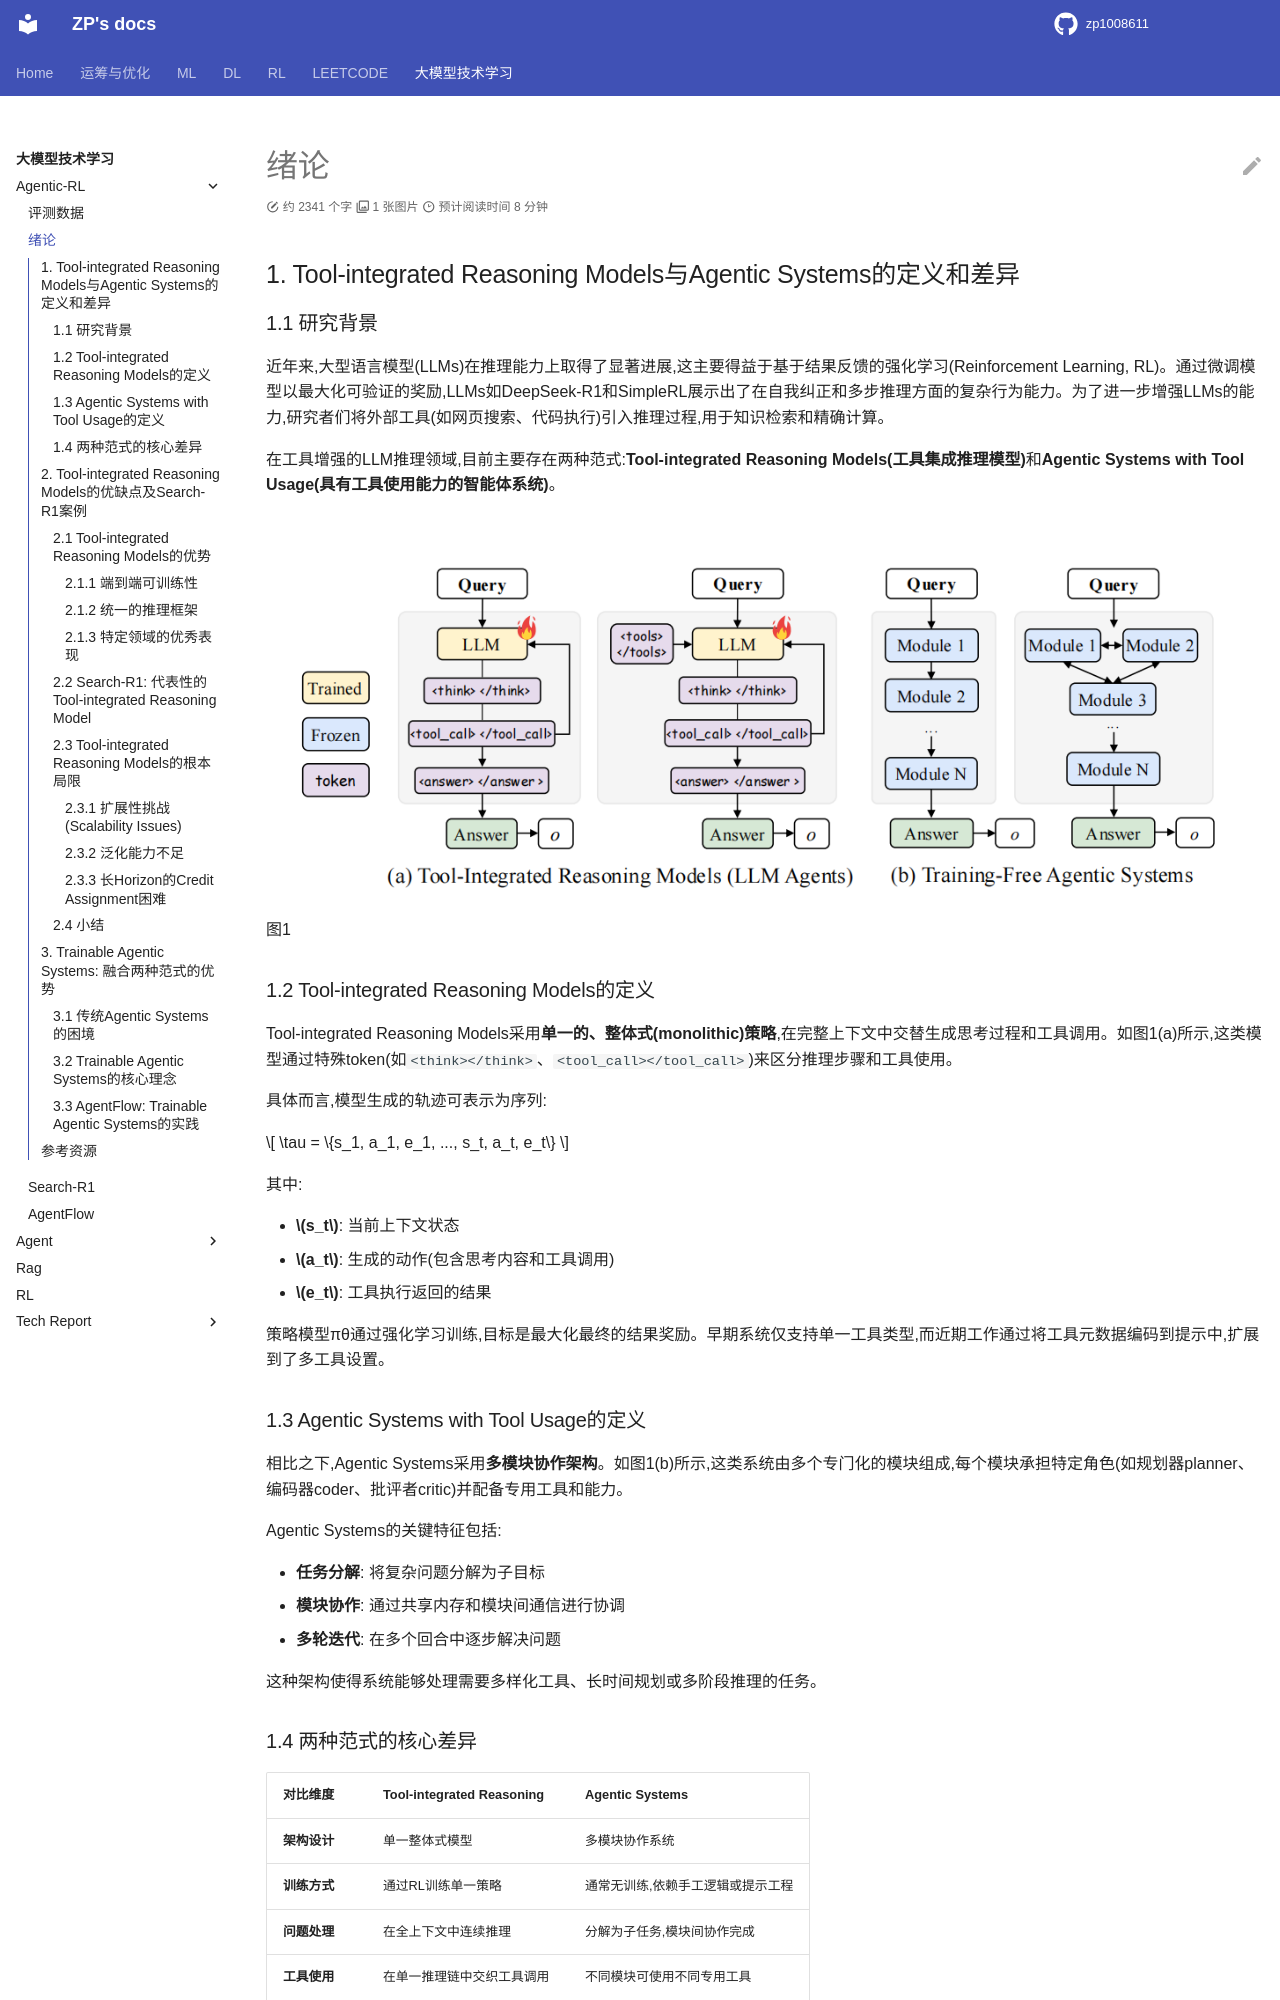

repository: zp1008611/zp1008611.github.io · page: LLMs_RECORDS/Agentic-RL/agentic-rl-motivation/index.html · generator: mkdocs

# 绪论

## 1. Tool-integrated Reasoning Models与Agentic Systems的定义和差异

### 1.1 研究背景

近年来,大型语言模型(LLMs)在推理能力上取得了显著进展,这主要得益于基于结果反馈的强化学习(Reinforcement Learning, RL)。通过微调模型以最大化可验证的奖励,LLMs如DeepSeek-R1和SimpleRL展示出了在自我纠正和多步推理方面的复杂行为能力。为了进一步增强LLMs的能力,研究者们将外部工具(如网页搜索、代码执行)引入推理过程,用于知识检索和精确计算。

在工具增强的LLM推理领域,目前主要存在两种范式:**Tool-integrated Reasoning Models(工具集成推理模型)**和**Agentic Systems with Tool Usage(具有工具使用能力的智能体系统)**。

![two method comparison](pics/two_method.png)
图1

### 1.2 Tool-integrated Reasoning Models的定义

Tool-integrated Reasoning Models采用**单一的、整体式(monolithic)策略**,在完整上下文中交替生成思考过程和工具调用。如图1(a)所示,这类模型通过特殊token(如`<think></think>`、`<tool_call></tool_call>`)来区分推理步骤和工具使用。

具体而言,模型生成的轨迹可表示为序列:


$$
\tau = \{s_1, a_1, e_1, ..., s_t, a_t, e_t\}
$$

其中:

- **$s_t$**: 当前上下文状态
- **$a_t$**: 生成的动作(包含思考内容和工具调用)
- **$e_t$**: 工具执行返回的结果

策略模型πθ通过强化学习训练,目标是最大化最终的结果奖励。早期系统仅支持单一工具类型,而近期工作通过将工具元数据编码到提示中,扩展到了多工具设置。

### 1.3 Agentic Systems with Tool Usage的定义

相比之下,Agentic Systems采用**多模块协作架构**。如图1(b)所示,这类系统由多个专门化的模块组成,每个模块承担特定角色(如规划器planner、编码器coder、批评者critic)并配备专用工具和能力。

Agentic Systems的关键特征包括:

- **任务分解**: 将复杂问题分解为子目标
- **模块协作**: 通过共享内存和模块间通信进行协调
- **多轮迭代**: 在多个回合中逐步解决问题

这种架构使得系统能够处理需要多样化工具、长时间规划或多阶段推理的任务。
